Run: headless pygame with SDL's dummy video driver; simulated clock (each Clock.tick advances the game by its frame time, no real sleeping); random seed 0; keys injected as events and as key.get_pressed() state; no mouse input.
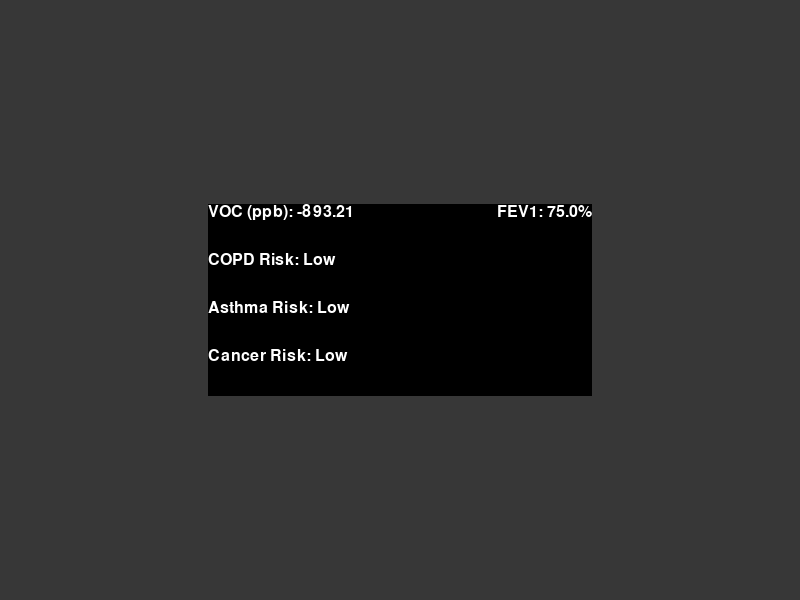
Frame 1 of 4 · flips 1–60 · no input
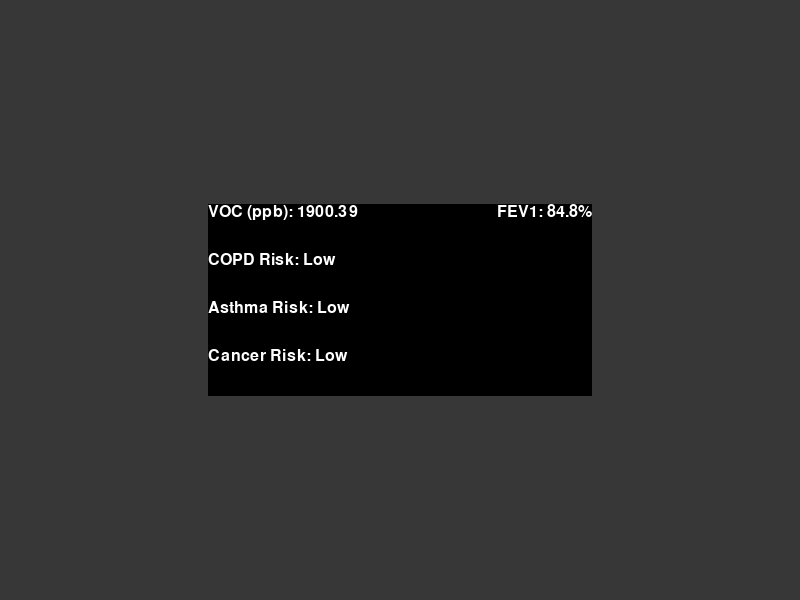
Frame 2 of 4 · flips 61–180 · tapped SPACE, RETURN · held RIGHT (→), D
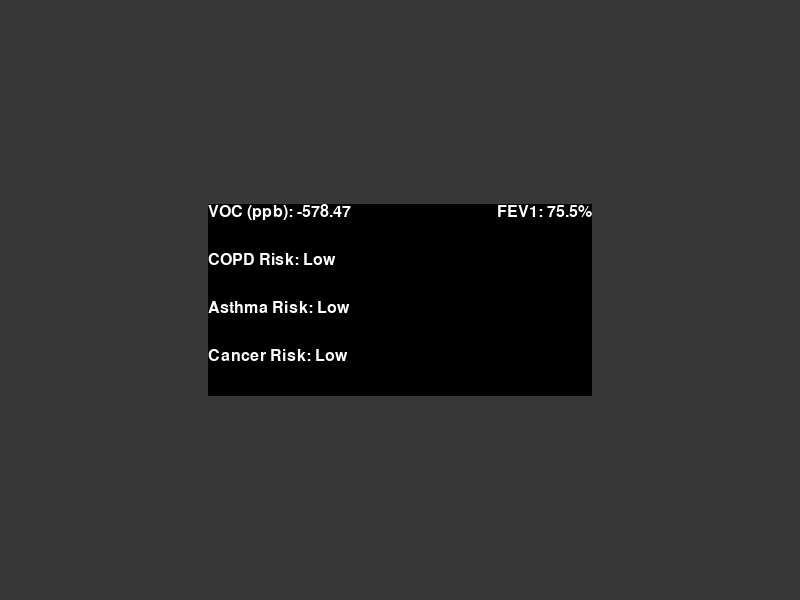
Frame 3 of 4 · flips 181–300 · held DOWN (↓), S
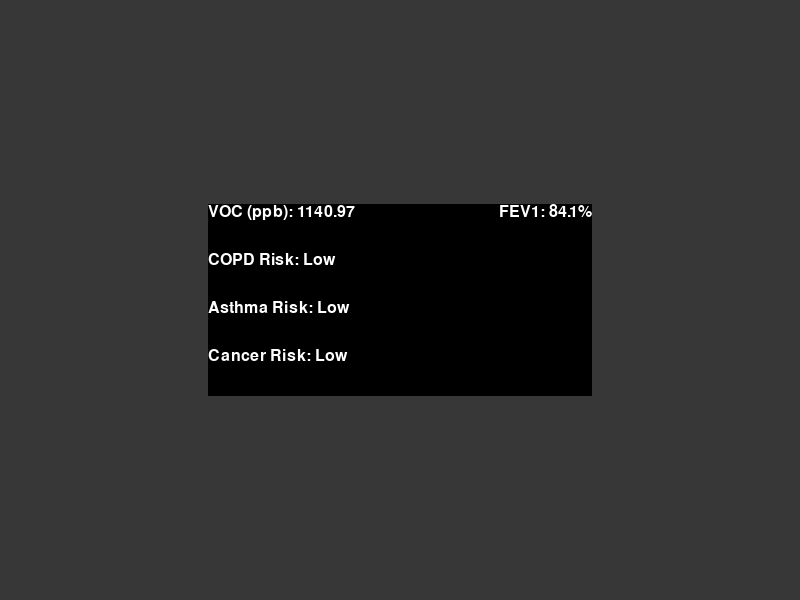
Frame 4 of 4 · flips 301–420 · held LEFT (←), A, UP (↑), W

The pygame program that drew these frames:

import pygame
import random
import time
import math

# Initialize Pygame
pygame.init()

# Constants for display
SCREEN_WIDTH = 800
SCREEN_HEIGHT = 600
OLED_WIDTH = 128  # From original code
OLED_HEIGHT = 64  # From original code
OLED_SCALE = 3    # Scale up the OLED display for visibility

# Colors
WHITE = (255, 255, 255)
BLACK = (0, 0, 0)
BLUE = (55, 55, 55)

# Create main window
screen = pygame.display.set_mode((SCREEN_WIDTH, SCREEN_HEIGHT))
pygame.display.set_caption("Sensor Simulation")

# Create scaled OLED surface
oled = pygame.Surface((OLED_WIDTH * OLED_SCALE, OLED_HEIGHT * OLED_SCALE))

class SensorSimulation:
    def __init__(self):
        self.voc_ppb = 0
        self.voc_ppm = 0
        self.fev1_percent = 80  # Normal baseline FEV1 (changed from 65)
        self.breathing_phase = 0
        self.font = pygame.font.Font(None, 24)
        
    def simulate_breath(self):
        # Simulate normal breathing pattern using sine wave
        self.breathing_phase += 0.08  # Normal breathing rate (increased from 0.05)
        breath_intensity = math.sin(self.breathing_phase)  # Normal breath intensity (removed 0.7 reduction)
        
        # Simulate normal VOC readings
        base_voc = 0
        variation = random.uniform(-300, 800)  # More balanced variation (changed from -500, 1200)
        self.voc_ppb = base_voc + (breath_intensity * 1200) + variation  # Reduced intensity
        self.voc_ppm = self.voc_ppb / 1000
        self.voc_ppm = max(0, self.voc_ppm)  # Ensure VOC ppm is not negative
        
        # Simulate normal FEV1 changes
        self.fev1_percent = 80 + (breath_intensity * 5)  # Higher baseline and more variation
        
    def get_risk_level(self, voc_ppm, voc_ppb, fev1):
        # Simplified risk assessment based on original code
        copd_risk = "Low"
        if voc_ppm >= 0.24 and voc_ppm <= 0.76:  # Based on COPD_VOC_THRESHOLD ± 0.26
            copd_risk = "High"
            
        asthma_risk = "Low"
        if voc_ppb > 2335:  # Based on ASTHMA_VOC_THRESHOLD
            asthma_risk = "High"
            
        cancer_risk = "Low"
        if 0.4 <= voc_ppm <= 0.7:  # Based on LUNG_CANCER_VOC thresholds
            cancer_risk = "High"
            
        return copd_risk, asthma_risk, cancer_risk
    
    def draw_oled(self):
        oled.fill(BLACK)
        
        # Draw readings similar to original display code
        y_spacing = 16 * OLED_SCALE
        
        # VOC Reading
        text = self.font.render(f"VOC (ppb): {self.voc_ppb:.2f}", True, WHITE)
        oled.blit(text, (0, 0))
        
        # FEV1 Reading
        text = self.font.render(f"FEV1: {self.fev1_percent:.1f}%", True, WHITE)
        oled.blit(text, (OLED_WIDTH * OLED_SCALE - text.get_width(), 0))
        
        # Risk Levels
        copd_risk, asthma_risk, cancer_risk = self.get_risk_level(
            self.voc_ppm, self.voc_ppb, self.fev1_percent
        )
        
        text = self.font.render(f"COPD Risk: {copd_risk}", True, WHITE)
        oled.blit(text, (0, y_spacing))
        
        text = self.font.render(f"Asthma Risk: {asthma_risk}", True, WHITE)
        oled.blit(text, (0, y_spacing * 2))
        
        text = self.font.render(f"Cancer Risk: {cancer_risk}", True, WHITE)
        oled.blit(text, (0, y_spacing * 3))

def main():
    simulation = SensorSimulation()
    running = True
    clock = pygame.time.Clock()
    
    while running:
        clock.tick(1)
        for event in pygame.event.get():
            if event.type == pygame.QUIT:
                running = False
                
        # Clear screen
        screen.fill(BLUE)
        
        # Update simulation
        simulation.simulate_breath()
        
        # Draw OLED display
        simulation.draw_oled()
        
        # Draw the OLED surface to main screen
        oled_pos = ((SCREEN_WIDTH - OLED_WIDTH * OLED_SCALE) // 2,
                    (SCREEN_HEIGHT - OLED_HEIGHT * OLED_SCALE) // 2)
        screen.blit(oled, oled_pos)
        
        pygame.display.flip()
        clock.tick(15)  # Slower tick rate (was 30)
        
    pygame.quit()

if __name__ == "__main__":
    main()
